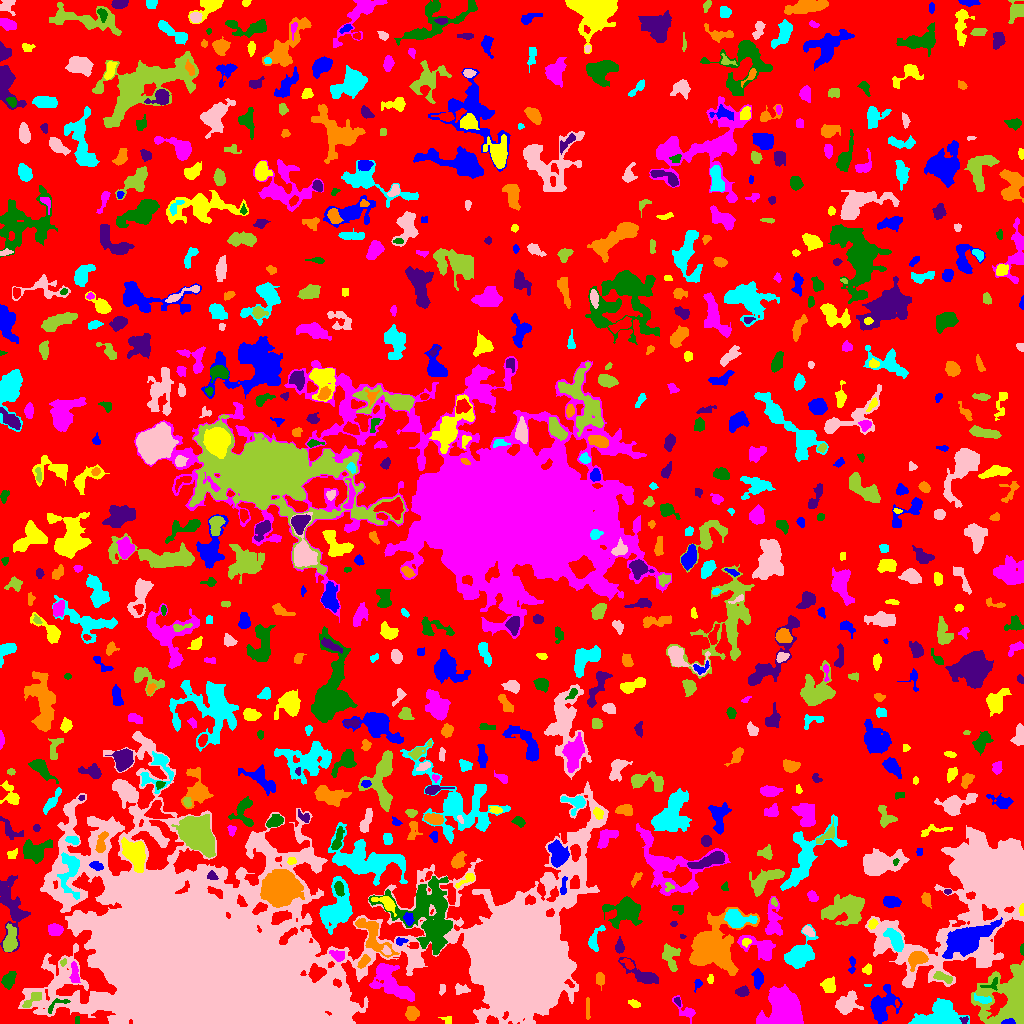

The file beside this chart, header and first rows:
ID, X, Y, A, B, theta, total_flux, mu_max, mu_median, mu_mean, R_fwhm, R_e, R10, R90, x_start, x_end, y_start, y_end, area, greylevel
0, 520.4, 526.7, 302, 287.3, -0.4632, 1120630, 10.0, 1.0, 1.563, 64.48, 225, 87.47, 364.2, 0, 1023, 0, 1023, 717175, 1.563
1, 1009, 1.393, 3.076, 1.263, 0.05532, 323.0, 10.0, 4.0, 4.75, 3.192, 2.394, 0.9772, 3.785, 1001, 1015, 0, 5, 68, 23.75
2, 449, 3.571, 2.322, 0.8537, -1.541, 49.0, 2.0, 0.0, 0.7206, 2.821, 1.954, 0.7979, 2.646, 438, 451, 0, 7, 68, 5.721
3, 685.9, 12.61, 7.071, 3.108, -0.738, 423.0, 6.0, 2.0, 2.262, 4.26, 3.989, 1.493, 6.723, 672, 695, 0, 28, 187, 5.262
4, 77.4, 3.5, 2.291, 1.02, -1.571, 40.0, 2.0, 1.0, 1.026, 3.192, 1.871, 0.5642, 2.932, 75, 79, 0, 7, 39, 6.026
5, 964.4, 3.282, 1.985, 1.507, 0.695, 85.0, 4.0, 2.0, 1.635, 3.038, 2.111, 0.7979, 3.241, 959, 968, 0, 7, 52, 9.635
6, 412.1, 10.3, 2.968, 2.823, 0.5281, 600.0, 10.0, 3.0, 3.55, 4.068, 3.568, 1.382, 5.944, 405, 419, 3, 17, 169, 8.55
7, 937.9, 7.355, 10.69, 5.958, 0.3124, 4932, 33.0, 4.0, 6.18, 3.909, 7.464, 2.257, 13.35, 908, 969, 0, 25, 798, 9.18
8, 846.5, 19.62, 6.146, 4.243, 0.844, 1381, 10.0, 4.0, 3.712, 6.408, 5.809, 2.111, 9.15, 835, 863, 9, 33, 372, 6.712
9, 33.34, 25.03, 6.106, 2.323, 0.7146, 207.0, 2.0, 1.0, 1.278, 6.747, 4.029, 1.784, 6.232, 22, 41, 16, 31, 162, 7.278
10, 896.8, 19.61, 2.116, 0.9777, -1.46, 92.0, 5.0, 2.0, 2.706, 2.257, 1.693, 0.5642, 2.764, 895, 899, 16, 24, 34, 9.706
11, 881.4, 18.34, 8.227, 6.142, 0.9961, 2020, 12.0, 3.0, 3.465, 5.47, 6.628, 2.394, 11.49, 870, 902, 0, 39, 583, 6.465
12, 634.2, 19.78, 2.747, 1.518, -0.5056, 148.0, 4.0, 2.0, 1.805, 3.827, 2.523, 0.9772, 4.146, 628, 640, 16, 24, 82, 5.805
13, 390.5, 41.38, 12.55, 5.959, -0.7554, 2321, 8.0, 3.0, 2.901, 8.992, 8.649, 3.29, 13.75, 369, 414, 22, 60, 800, 6.901
14, 57.2, 19.25, 7.445, 2.281, 0.4986, 165.0, 4.0, 1.0, 1.46, 3.949, 3.432, 1.262, 5.412, 48, 70, 10, 25, 113, 8.46
15, 677.6, 22.11, 2.078, 1.427, -1.174, 82.0, 4.0, 1.0, 1.64, 2.646, 2.034, 0.7979, 3.478, 674, 680, 17, 26, 50, 6.64
16, 587.4, 12.06, 5.625, 0.8299, -1.557, 85.0, 4.0, 1.0, 0.9444, 2.706, 2.394, 0.7979, 3.909, 586, 590, 4, 26, 90, 4.944
17, 982.5, 24.14, 5.006, 1.839, -0.2149, 277.0, 5.0, 2.0, 2.347, 4.146, 3.656, 1.382, 5.412, 974, 991, 20, 30, 118, 9.347
18, 442, 34.69, 2.858, 1.535, 1.439, 149.0, 3.0, 3.0, 2.365, 3.868, 2.764, 1.128, 3.868, 439, 445, 28, 39, 63, 5.365
19, 1009, 24.18, 15.03, 12.12, 1.102, 13575, 22.0, 6.0, 7.77, 12.41, 11.53, 4.618, 20.05, 971, 1023, 0, 63, 1747, 9.77
20, 707, 11.43, 6.696, 3.101, 1.52, 804.0, 9.0, 2.0, 2.133, 3.785, 5.046, 1.784, 8.098, 700, 722, 0, 31, 377, 6.133
21, 758, 45.06, 4.52, 2.023, -1.461, 220.0, 3.0, 1.0, 1.279, 4.549, 3.7, 1.493, 5.917, 751, 763, 34, 55, 172, 5.279
22, 828.8, 37.48, 3.544, 3.057, -1.473, 581.0, 7.0, 3.0, 3.107, 4.983, 4.068, 1.596, 6.531, 820, 835, 31, 47, 187, 6.107
23, 783.7, 15.3, 8.456, 7.55, -1.292, 12391, 30.0, 9.0, 10.31, 10.3, 9.441, 3.7, 15.48, 756, 803, 0, 39, 1202, 13.31
24, 8.192, 42.92, 4.316, 2.86, 1.12, 416.0, 6.0, 2.0, 2.167, 4.754, 4.297, 1.596, 6.747, 1, 16, 34, 52, 192, 6.167
25, 742.3, 31.69, 2.677, 2.104, 0.1931, 372.0, 9.0, 3.0, 3.074, 3.192, 2.985, 1.128, 4.886, 735, 749, 27, 38, 121, 8.074
26, 599.9, 44.16, 3.231, 2.078, -1.527, 307.0, 5.0, 3.0, 2.741, 4.37, 3.29, 1.382, 5.015, 596, 604, 33, 51, 112, 5.741
27, 867.5, 38.67, 2.291, 0.4714, 1.4471517906663676e-12, 24.0, 2.0, 1.0, 1.091, 2.257, 1.262, 0.5642, 2.034, 864, 871, 37, 39, 22, 6.091
28, 461.3, 34.25, 3.853, 2.277, -0.1286, 403.0, 6.0, 3.0, 3.303, 5.14, 3.613, 1.493, 5.441, 455, 470, 29, 40, 122, 6.303
29, 943.4, 46.04, 5.151, 1.996, -0.3194, 527.0, 8.0, 3.0, 3.561, 4.514, 3.909, 1.382, 6.155, 933, 952, 40, 52, 148, 9.561
30, 569.2, 40.27, 2.595, 1.348, -0.6434, 135.0, 6.0, 2.0, 2.455, 2.646, 2.257, 0.7979, 3.568, 564, 574, 36, 44, 55, 10.45
31, 697.9, 39.97, 2.501, 1.617, 1.123, 87.0, 4.0, 1.0, 1.261, 2.394, 2.034, 0.7979, 3.742, 694, 702, 31, 44, 69, 5.261
32, 710.4, 43.8, 2.191, 1.163, 1.527, 132.0, 7.0, 2.0, 2.4, 2.326, 2.034, 0.5642, 3.141, 707, 713, 40, 49, 55, 6.4
33, 74.66, 49.65, 5.955, 1.877, -1.454, 200.0, 3.0, 1.0, 1.258, 4.754, 3.909, 1.596, 5.781, 69, 80, 41, 62, 159, 8.258
34, 991.5, 39.03, 5.015, 2.496, 0.4042, 302.0, 8.0, 3.0, 3.051, 2.646, 3.338, 1.128, 5.078, 980, 997, 33, 46, 99, 10.05
35, 642.8, 48.46, 10.56, 3.248, -0.5287, 845.0, 7.0, 2.0, 2.334, 4.72, 5.726, 2.111, 9.339, 618, 658, 40, 66, 362, 6.334
36, 364, 62.36, 3.276, 1.97, 0.9865, 231.0, 5.0, 2.0, 1.941, 3.338, 3.038, 1.128, 5.202, 357, 370, 55, 69, 119, 7.941
37, 798.1, 67.94, 8.024, 4.921, 0.8333, 2651, 13.0, 3.0, 4.389, 6.628, 6.531, 2.523, 11.49, 784, 818, 55, 99, 604, 7.389
38, 414.2, 63.84, 3.479, 2.551, -0.9362, 511.0, 8.0, 3.0, 3.154, 4.478, 3.7, 1.382, 5.971, 408, 422, 57, 72, 162, 9.154
39, 62.99, 61.49, 1.868, 1.402, 1.145, 102.0, 6.0, 2.0, 2.318, 2.459, 1.954, 0.5642, 3.09, 60, 66, 57, 65, 44, 9.318
40, 627.7, 59.6, 3.583, 1.852, -0.7393, 167.0, 3.0, 2.0, 1.704, 4.107, 2.985, 1.262, 4.72, 620, 634, 54, 65, 98, 7.704
41, 851.9, 59.61, 4.686, 1.418, 1.526, 75.0, 2.0, 1.0, 0.8152, 4.334, 2.585, 0.9772, 4.029, 848, 855, 50, 67, 92, 4.815
42, 867.6, 53.7, 2.266, 2.146, 1.207, 168.0, 4.0, 2.0, 2.024, 4.029, 2.706, 1.128, 4.334, 862, 871, 49, 60, 83, 6.024
43, 337.8, 68.01, 3.413, 2.293, -0.3409, 587.0, 10.0, 3.5, 4.254, 4.334, 3.432, 1.262, 5.585, 329, 344, 62, 73, 138, 10.25
44, 1022, 74.17, 3.017, 0.7952, 1.568, 54.0, 3.0, 1.0, 1.286, 2.523, 1.954, 0.7979, 2.932, 1020, 1023, 68, 80, 42, 6.286
45, 619.5, 76.43, 3.295, 1.736, 1.566, 241.0, 6.0, 2.0, 2.152, 3.909, 2.985, 1.128, 4.583, 615, 624, 70, 87, 112, 7.152
46, 917.3, 64.76, 4.841, 3.596, 0.5535, 1318, 12.0, 5.0, 5.128, 5.67, 4.853, 1.871, 7.715, 908, 928, 52, 72, 257, 13.13
47, 594.2, 83.2, 6.923, 2.712, 1.219, 244.0, 4.0, 1.0, 1.251, 4.618, 3.989, 1.493, 6.457, 588, 605, 72, 98, 195, 6.251
48, 386.5, 72.46, 2.593, 1.809, -0.8896, 112.0, 4.0, 2.0, 1.623, 3.338, 2.523, 0.9772, 3.989, 381, 391, 69, 78, 69, 9.623
49, 670.3, 67.48, 6.946, 3.809, -1.366, 781.0, 6.0, 2.0, 2.647, 6.817, 5.585, 2.034, 8.556, 662, 680, 52, 80, 295, 5.647
50, 355.7, 86.1, 3.221, 1.861, 0.387, 291.0, 6.0, 3.0, 3.031, 4.334, 3.09, 1.262, 4.754, 348, 362, 81, 91, 96, 7.031
51, 400.3, 82.17, 2.879, 1.825, 0.1644, 109.0, 3.0, 1.0, 1.473, 3.09, 2.706, 0.9772, 4.37, 396, 408, 78, 86, 74, 7.473
52, 746.3, 81.54, 2.006, 1.815, 0.7926, 113.0, 4.0, 1.0, 1.662, 3.192, 2.326, 0.7979, 3.827, 742, 751, 76, 85, 68, 9.662
53, 760.1, 76.68, 9.799, 4.711, -0.3521, 1218, 7.0, 3.0, 2.725, 6.383, 6.358, 2.459, 10.01, 737, 775, 63, 88, 447, 6.725
54, 428, 107.9, 19.65, 14.67, -1.164, 7020, 9.0, 3.0, 3.297, 11.59, 14.76, 5.47, 23.21, 368, 452, 69, 147, 2129, 7.297
55, 682.1, 87.13, 1.484, 1.027, -0.2827, 31.0, 2.0, 1.0, 1.148, 2.646, 1.493, 0.5642, 2.394, 680, 686, 85, 89, 27, 6.148
56, 713.6, 77.35, 12.56, 11.09, 1.007, 8958, 15.0, 3.0, 4.955, 12.14, 11.52, 4.549, 19.72, 689, 759, 48, 116, 1808, 7.955
57, 896, 82.44, 5.882, 2.733, -1.067, 888.0, 8.0, 3.0, 3.138, 5.836, 4.754, 1.871, 7.858, 883, 903, 72, 95, 283, 10.14
58, 807.2, 92.87, 2.715, 1.923, -0.6006, 198.0, 7.0, 1.0, 1.941, 2.185, 2.523, 0.7979, 4.652, 802, 814, 87, 98, 102, 6.941
59, 9.85, 82.27, 6.367, 2.863, 1.41, 788.0, 7.0, 2.0, 2.644, 5.412, 5.078, 1.954, 8.137, 3, 17, 72, 100, 298, 7.644
... 763 more rows
